Run: headless pygame with SDL's dummy video driver; simulated clock (each Clock.tick advances the game by its frame time, no real sleeping); random seed 0; keys injected as events and as key.get_pressed() state; no mouse input.
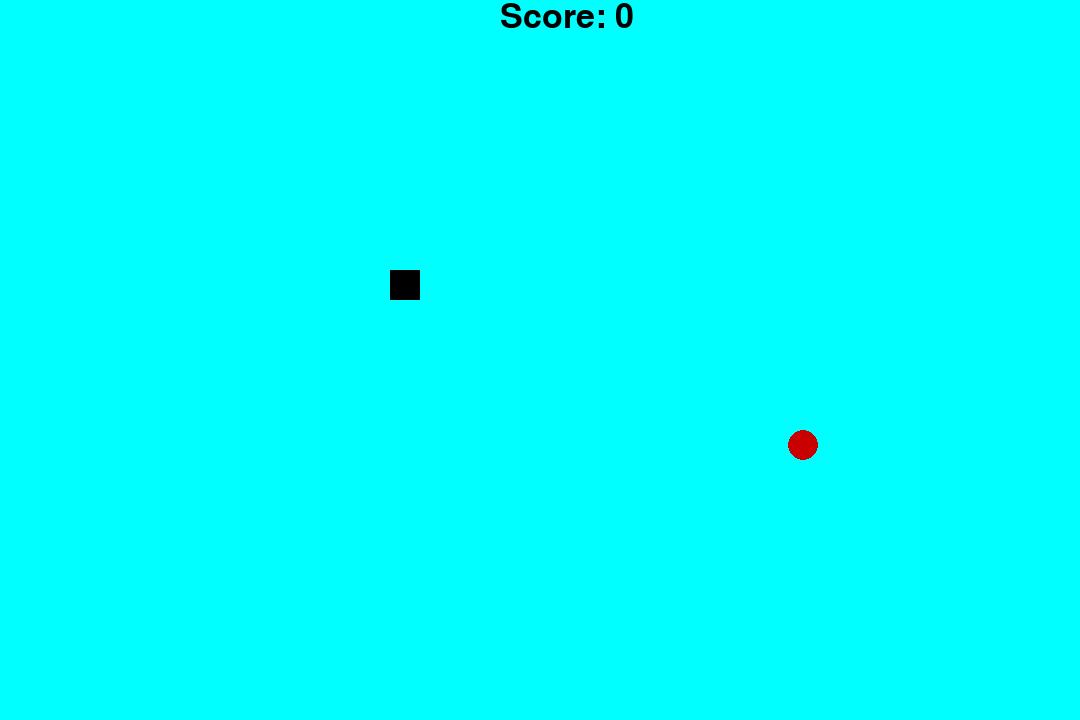
Frame 1 of 4 · flips 1–60 · no input
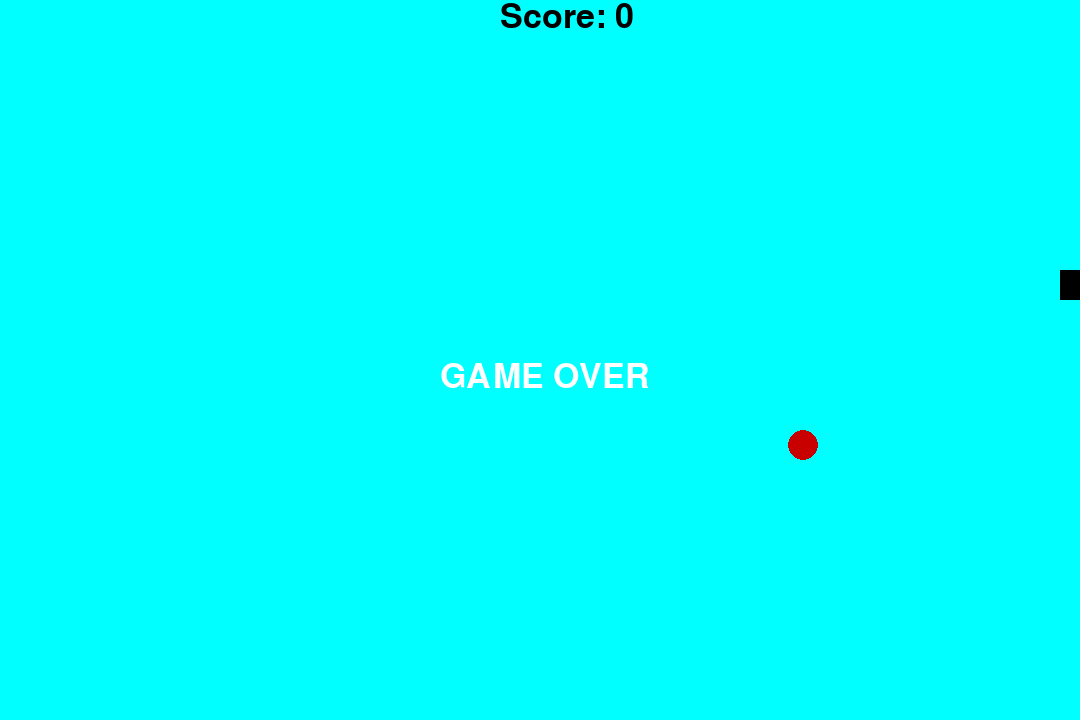
Frame 2 of 4 · flips 61–180 · tapped SPACE, RETURN · held RIGHT (→), D
Frame 3 of 4 · flips 181–300 · held DOWN (↓), S · screen unchanged from frame 2, image omitted
Frame 4 of 4 · flips 301–420 · held LEFT (←), A, UP (↑), W · screen unchanged from frame 3, image omitted

The pygame program that drew these frames:

import pygame
import random 

# pygame setup
pygame.init()

# width height, screen size, game name 
WIDTH, HEIGHT = 1080,720
screen = pygame.display.set_mode((WIDTH,HEIGHT))
pygame.display.set_caption("FraSnake")

# backgroun color,defining snake color black, food color and score white color 
background_color = (0, 255, 255)
black = (0,0,0)
food = (200,0,0)
white = (255, 255, 255)

# scoreboard
score_font = pygame.font.Font(None,50)

# counting score and snake length 
score = 0 

# snake setting 
snake_size = 30 
player_speed = 10

# Create a rectangle (x_position, y_position, width, height)
player_rect = pygame.Rect(375, 275, 50, 50)

# clock frame rate 
clock =  pygame.optimizations = pygame.time.Clock()

# direction of the snake 
direction = "Right"



# snake head | and body which is a dict and copy of the head
snake_head = pygame.Rect(390, 270, snake_size, snake_size)
snake_body = [
    snake_head.copy()
]

#circle food radius  
circle_radius = 15

# function of the food and random geneate the food 
def get_random_food_pos():
    x = random.randint(circle_radius,WIDTH-circle_radius)
    y = random.randint(circle_radius,HEIGHT-circle_radius)
    return x,y


circle_x , circle_y = get_random_food_pos()


# game over variable
game_over = False 



# -----------------------------game loop----------------------------------
running = True
while running:

    # control the keyboard 
    for event in pygame.event.get():

        if event.type == pygame.QUIT:
            running = False

        if event.type == pygame.KEYDOWN:

            if event.key == pygame.K_LEFT:
                direction = "LEFT"

            elif event.key == pygame.K_RIGHT:
                direction = "RIGHT"

            elif event.key == pygame.K_UP:
                direction = "UP"

            elif event.key == pygame.K_DOWN:
                direction = "DOWN"

    # check if not game over give the left right up down 
    if not game_over:
        if direction == "LEFT":
            snake_head.x -= player_speed

        elif direction == "RIGHT":
            snake_head.x += player_speed

        elif direction == "UP":
            snake_head.y -= player_speed

        elif direction == "DOWN":
            snake_head.y += player_speed


    # wall detection 
    if (
        snake_head.left < 0
        or snake_head.right>WIDTH
        or snake_head.top < 0 
        or snake_head.bottom > HEIGHT
    ): 
        game_over =  True
    # wall detection 


    # snake self collide detection
    snake_body.insert(0,snake_head.copy())

    for segment in snake_body[100:]:
        if snake_head.colliderect(segment):
            game_over= True
            break
    # snake self collide detection

    # food and score count 
    food_rect = pygame.Rect(circle_x - circle_radius
                            , circle_y - circle_radius
                            , circle_radius * 2
                            , circle_radius * 2)

    if snake_head.colliderect(food_rect):
        circle_x, circle_y = get_random_food_pos()
        score += 1
    else:
        snake_body.pop()

    # render 
    screen.fill(background_color)
    score_text = score_font.render(f"Score: {score}", True, black)
    screen.blit(score_text,(500,0))

    for segment in snake_body:
        pygame.draw.rect(screen, black, segment)
        
    pygame.draw.circle(screen, food, (circle_x, circle_y), circle_radius)
    pygame.draw.circle(screen,food,(circle_x,circle_y),circle_radius)

    # game over text
    if game_over:
            game_over_text = score_font.render(
                "GAME OVER", True,white
            )
    
            screen.blit(
                game_over_text,
                (WIDTH//2-100,HEIGHT//2)
            )

    pygame.display.flip()
    clock.tick(20)
pygame.quit()
